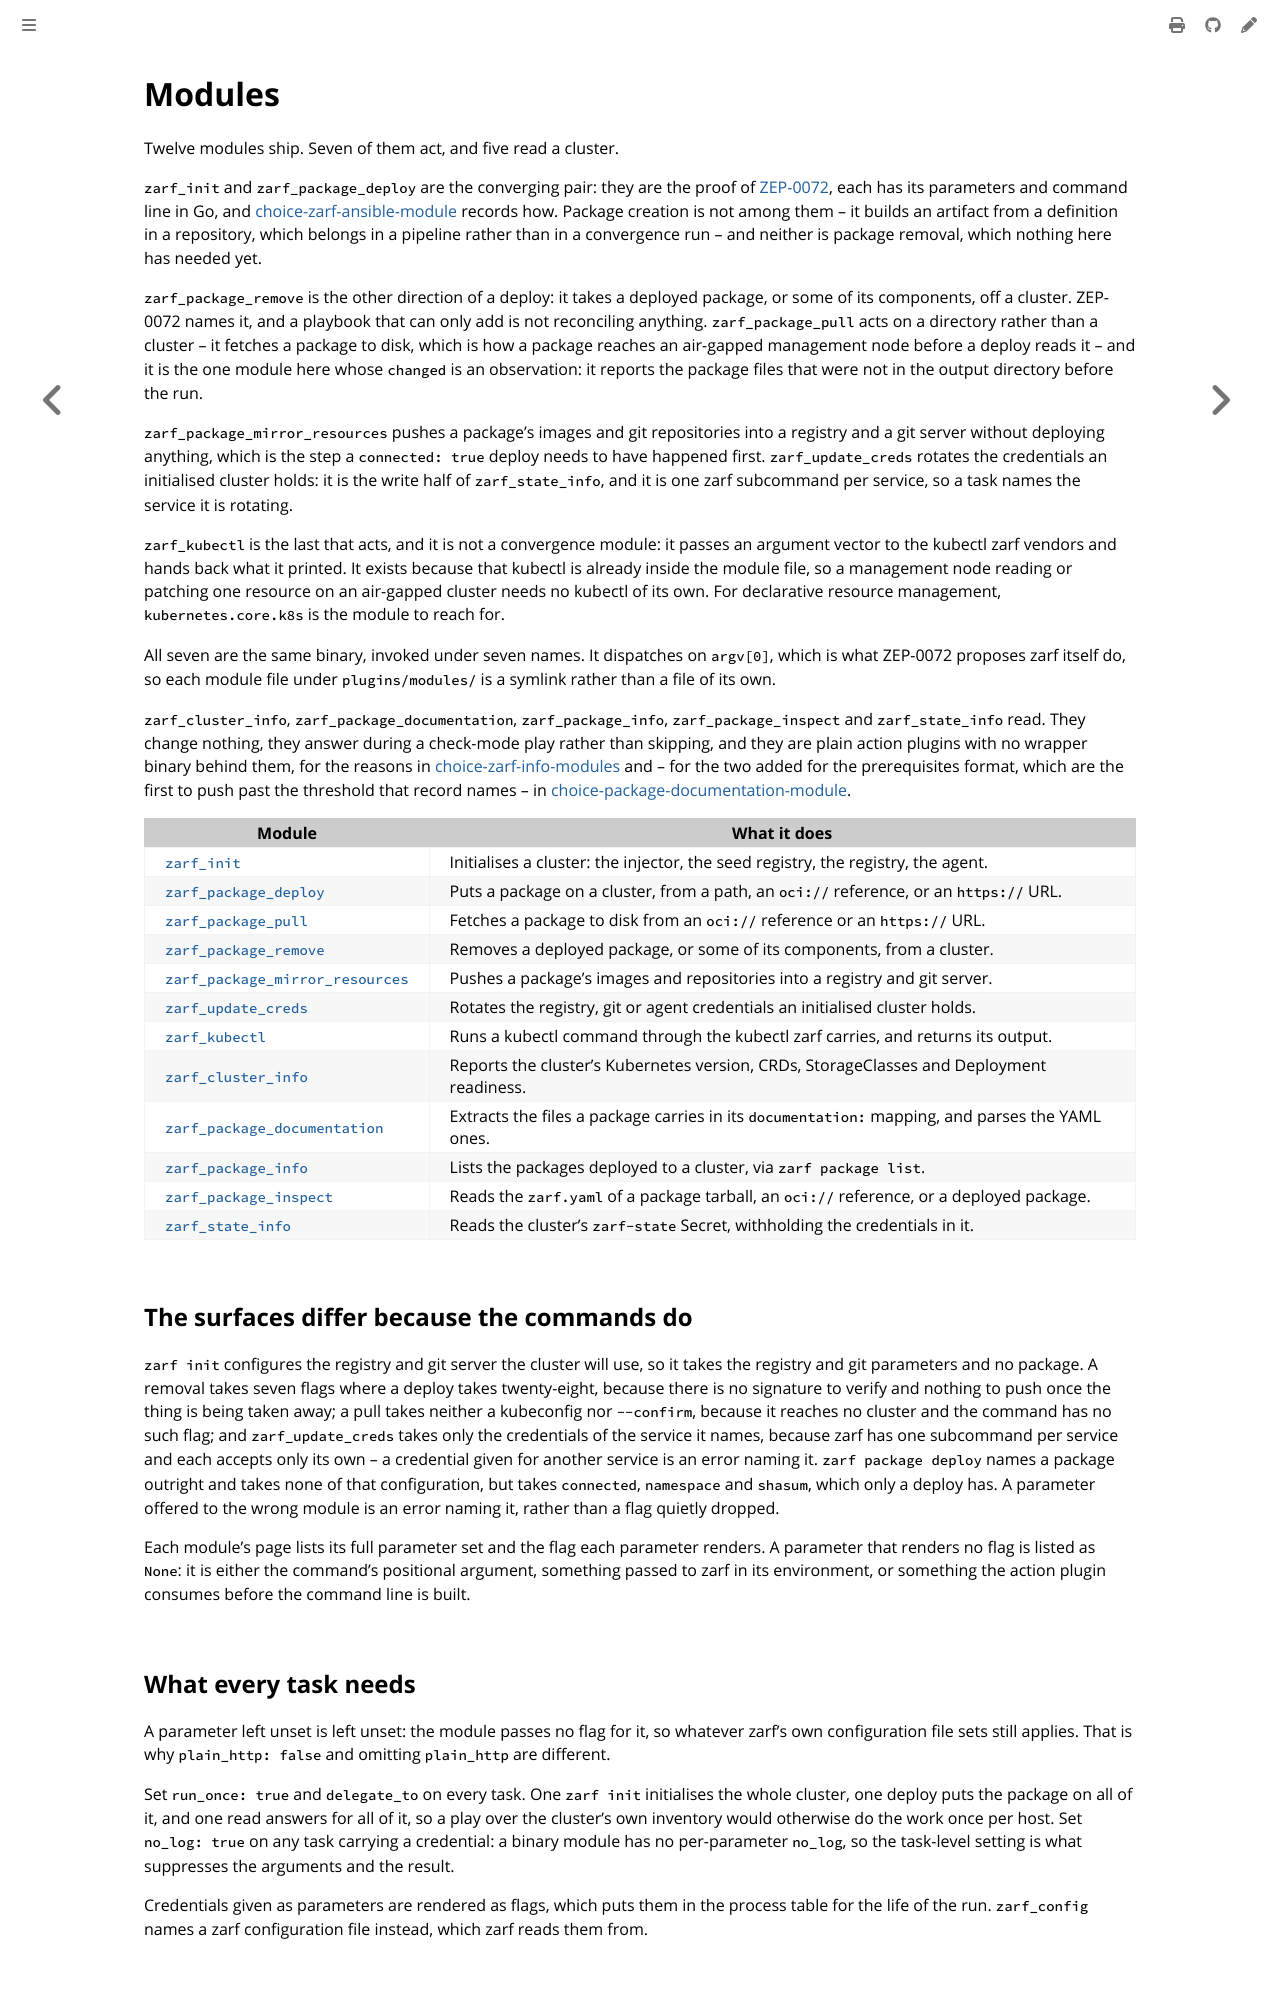

repository: colonel-byte/ansible-collection-zarf · page: ansible/modules.html · generator: mdbook

# Modules

Twelve modules ship. Seven of them act, and five read a cluster.

`zarf_init` and `zarf_package_deploy` are the converging pair: they are the proof of [ZEP-0072](https://github.com/zarf-dev/proposals/pull/73), each has its parameters and command line in Go, and [choice-zarf-ansible-module](../agent/choice-zarf-ansible-module.md) records how. Package creation is not among them -- it builds an artifact from a definition in a repository, which belongs in a pipeline rather than in a convergence run -- and neither is package removal, which nothing here has needed yet.

`zarf_package_remove` is the other direction of a deploy: it takes a deployed package, or some of its components, off a cluster. ZEP-0072 names it, and a playbook that can only add is not reconciling anything. `zarf_package_pull` acts on a directory rather than a cluster -- it fetches a package to disk, which is how a package reaches an air-gapped management node before a deploy reads it -- and it is the one module here whose `changed` is an observation: it reports the package files that were not in the output directory before the run.

`zarf_package_mirror_resources` pushes a package's images and git repositories into a registry and a git server without deploying anything, which is the step a `connected: true` deploy needs to have happened first. `zarf_update_creds` rotates the credentials an initialised cluster holds: it is the write half of `zarf_state_info`, and it is one zarf subcommand per service, so a task names the service it is rotating.

`zarf_kubectl` is the last that acts, and it is not a convergence module: it passes an argument vector to the kubectl zarf vendors and hands back what it printed. It exists because that kubectl is already inside the module file, so a management node reading or patching one resource on an air-gapped cluster needs no kubectl of its own. For declarative resource management, `kubernetes.core.k8s` is the module to reach for.

All seven are the same binary, invoked under seven names. It dispatches on `argv[0]`, which is what ZEP-0072 proposes zarf itself do, so each module file under `plugins/modules/` is a symlink rather than a file of its own.

`zarf_cluster_info`, `zarf_package_documentation`, `zarf_package_info`, `zarf_package_inspect` and `zarf_state_info` read. They change nothing, they answer during a check-mode play rather than skipping, and they are plain action plugins with no wrapper binary behind them, for the reasons in [choice-zarf-info-modules](../agent/choice-zarf-info-modules.md) and -- for the two added for the prerequisites format, which are the first to push past the threshold that record names -- in [choice-package-documentation-module](../agent/choice-package-documentation-module.md).

| Module                                                                | What it does                                                                                    |
| --------------------------------------------------------------------- | ----------------------------------------------------------------------------------------------- |
| [`zarf_init`](module_init.md)                                         | Initialises a cluster: the injector, the seed registry, the registry, the agent.                |
| [`zarf_package_deploy`](module_package_deploy.md)                     | Puts a package on a cluster, from a path, an `oci://` reference, or an `https://` URL.          |
| [`zarf_package_pull`](module_package_pull.md)                         | Fetches a package to disk from an `oci://` reference or an `https://` URL.                      |
| [`zarf_package_remove`](module_package_remove.md)                     | Removes a deployed package, or some of its components, from a cluster.                          |
| [`zarf_package_mirror_resources`](module_package_mirror_resources.md) | Pushes a package's images and repositories into a registry and git server.                      |
| [`zarf_update_creds`](module_update_creds.md)                         | Rotates the registry, git or agent credentials an initialised cluster holds.                    |
| [`zarf_kubectl`](module_kubectl.md)                                   | Runs a kubectl command through the kubectl zarf carries, and returns its output.                |
| [`zarf_cluster_info`](module_cluster_info.md)                         | Reports the cluster's Kubernetes version, CRDs, StorageClasses and Deployment readiness.        |
| [`zarf_package_documentation`](module_package_documentation.md)       | Extracts the files a package carries in its `documentation:` mapping, and parses the YAML ones. |
| [`zarf_package_info`](module_package_info.md)                         | Lists the packages deployed to a cluster, via `zarf package list`.                              |
| [`zarf_package_inspect`](module_package_inspect.md)                   | Reads the `zarf.yaml` of a package tarball, an `oci://` reference, or a deployed package.       |
| [`zarf_state_info`](module_state_info.md)                             | Reads the cluster's `zarf-state` Secret, withholding the credentials in it.                     |

## The surfaces differ because the commands do

`zarf init` configures the registry and git server the cluster will use, so it takes the registry and git parameters and no package. A removal takes seven flags where a deploy takes twenty-eight, because there is no signature to verify and nothing to push once the thing is being taken away; a pull takes neither a kubeconfig nor `--confirm`, because it reaches no cluster and the command has no such flag; and `zarf_update_creds` takes only the credentials of the service it names, because zarf has one subcommand per service and each accepts only its own -- a credential given for another service is an error naming it. `zarf package deploy` names a package outright and takes none of that configuration, but takes `connected`, `namespace` and `shasum`, which only a deploy has. A parameter offered to the wrong module is an error naming it, rather than a flag quietly dropped.

Each module's page lists its full parameter set and the flag each parameter renders. A parameter that renders no flag is listed as `None`: it is either the command's positional argument, something passed to zarf in its environment, or something the action plugin consumes before the command line is built.
